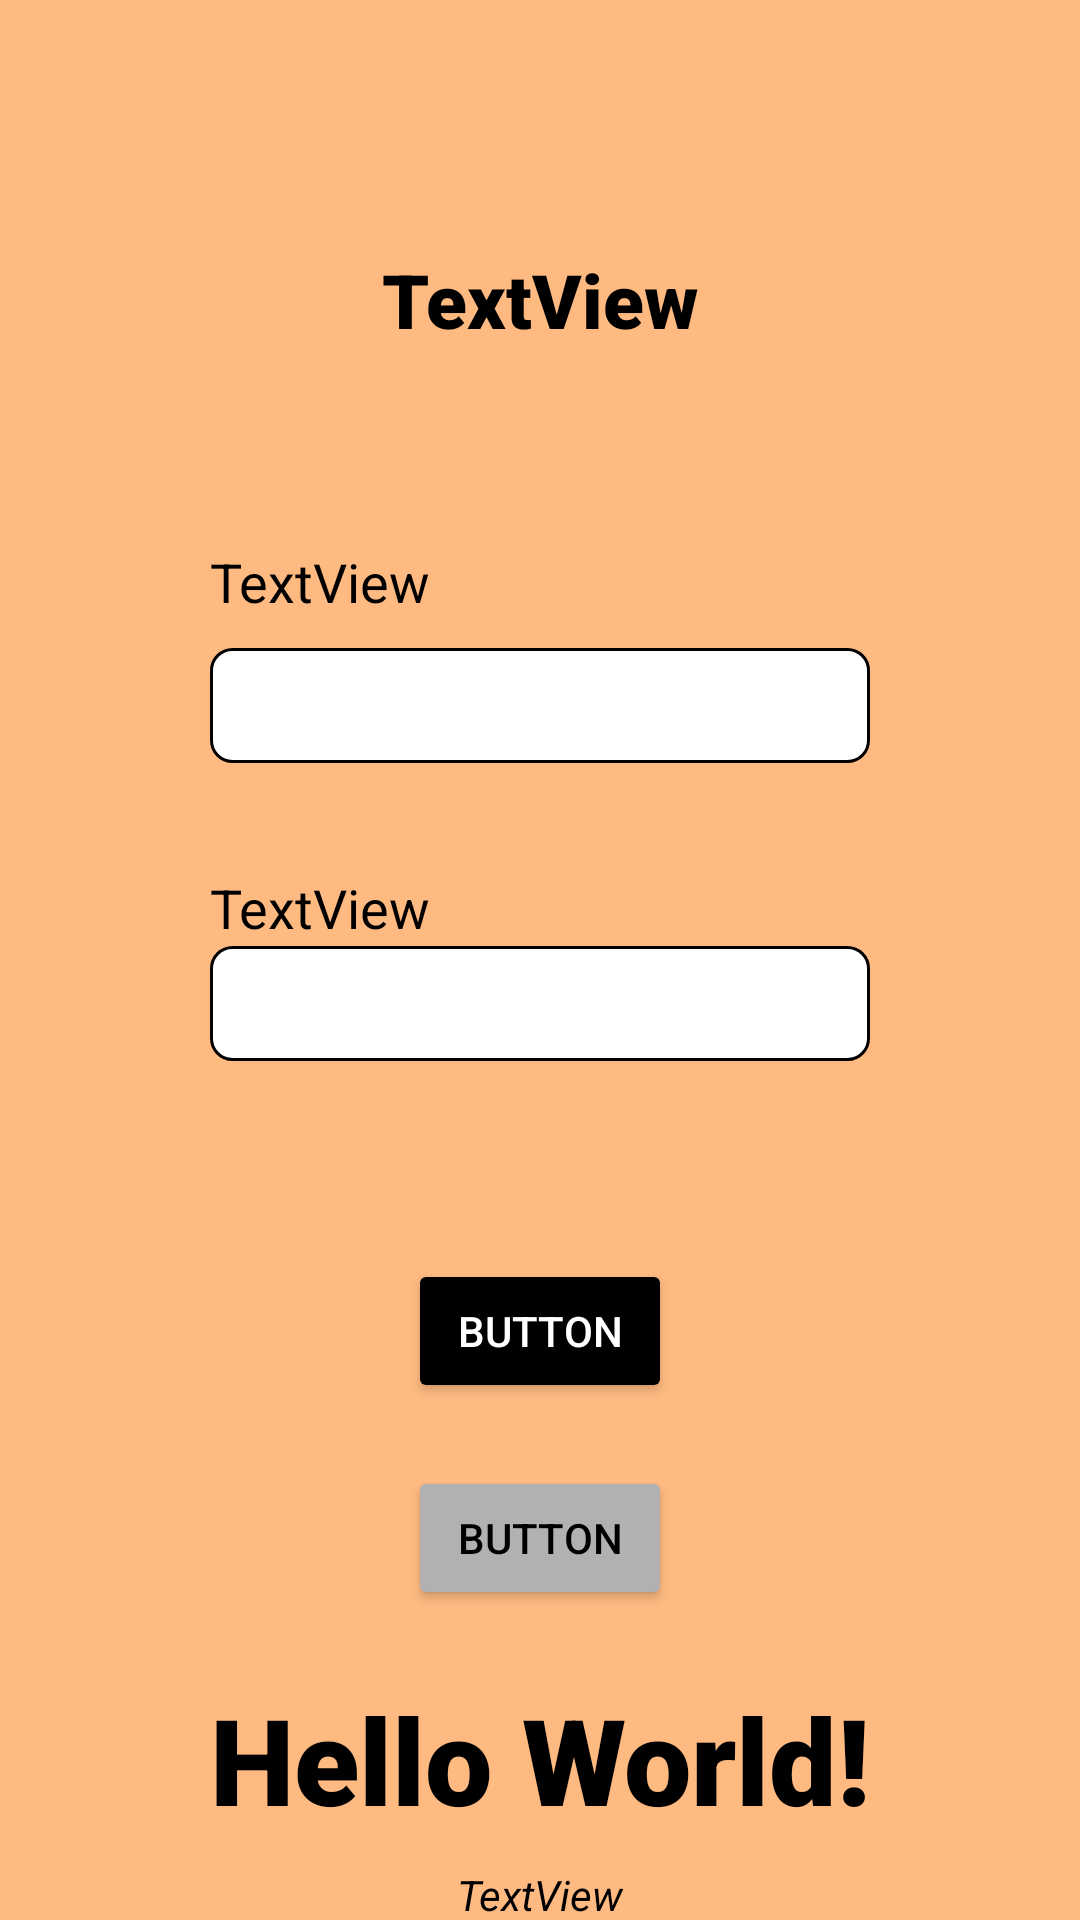

This screen was rendered from an Android layout file. Write that file and the resources it references.
<!-- AndroidManifest.xml: application theme Theme.Examen1_RomoManuel -->
<!-- res/layout/activity_main.xml -->
<?xml version="1.0" encoding="utf-8"?>
<androidx.constraintlayout.widget.ConstraintLayout xmlns:android="http://schemas.android.com/apk/res/android"
    xmlns:app="http://schemas.android.com/apk/res-auto"
    xmlns:tools="http://schemas.android.com/tools"
    android:id="@+id/main"
    android:layout_width="match_parent"
    android:layout_height="match_parent"
    android:background="@color/orange"
    tools:context=".MainActivity">

    <TextView
        android:id="@+id/tvTotal"
        android:layout_width="wrap_content"
        android:layout_height="wrap_content"
        android:layout_marginStart="100dp"
        android:layout_marginTop="23dp"
        android:layout_marginEnd="100dp"
        android:fontFamily="sans-serif-black"
        android:text="Hello World!"
        android:textColor="@color/black"
        android:textSize="40sp"
        app:layout_constraintEnd_toEndOf="parent"
        app:layout_constraintStart_toStartOf="parent"
        app:layout_constraintTop_toBottomOf="@+id/btnTotalConPropina" />

    <TextView
        android:id="@+id/tvTitulo"
        android:layout_width="wrap_content"
        android:layout_height="wrap_content"
        android:layout_marginStart="160dp"
        android:layout_marginTop="83dp"
        android:layout_marginEnd="160dp"
        android:fontFamily="sans-serif-black"
        android:text="TextView"
        android:textColor="@color/black"
        android:textSize="25sp"
        app:layout_constraintEnd_toEndOf="parent"
        app:layout_constraintStart_toStartOf="parent"
        app:layout_constraintTop_toTopOf="parent" />

    <TextView
        android:id="@+id/tvTotalCuenta"
        android:layout_width="0dp"
        android:layout_height="wrap_content"
        android:layout_marginStart="70dp"
        android:layout_marginTop="65dp"
        android:text="TextView"
        android:textColor="@color/black"
        android:textSize="18sp"
        app:layout_constraintStart_toStartOf="parent"
        app:layout_constraintTop_toBottomOf="@+id/tvTitulo" />

    <TextView
        android:id="@+id/tvTotalPersonas"
        android:layout_width="0dp"
        android:layout_height="21dp"
        android:layout_marginTop="36dp"
        android:text="TextView"
        android:textColor="@color/black"
        android:textSize="18sp"
        app:layout_constraintStart_toStartOf="@+id/etValorTotalCuenta"
        app:layout_constraintTop_toBottomOf="@+id/etValorTotalCuenta" />

    <EditText
        android:id="@+id/etValorTotalCuenta"
        android:layout_width="0dp"
        android:layout_height="wrap_content"
        android:layout_marginTop="10dp"
        android:layout_marginEnd="70dp"
        android:background="@drawable/fondo_caja_texto"
        android:ems="10"
        android:inputType="text"
        android:paddingHorizontal="7dp"
        android:paddingVertical="7dp"
        android:textColor="@color/black"
        app:layout_constraintEnd_toEndOf="parent"
        app:layout_constraintStart_toStartOf="@+id/tvTotalCuenta"
        app:layout_constraintTop_toBottomOf="@+id/tvTotalCuenta" />

    <EditText
        android:id="@+id/etValorTotalPersonas"
        android:layout_width="0dp"
        android:layout_height="wrap_content"
        android:layout_marginTop="4dp"
        android:layout_marginEnd="70dp"
        android:background="@drawable/fondo_caja_texto"
        android:ems="10"
        android:inputType="text"
        android:paddingHorizontal="7dp"
        android:paddingVertical="7dp"
        android:textColor="@color/black"
        app:layout_constraintEnd_toEndOf="parent"
        app:layout_constraintStart_toStartOf="@+id/tvTotalPersonas"
        app:layout_constraintTop_toBottomOf="@+id/tvTotalPersonas" />

    <Button
        android:id="@+id/btnTotalSinPropina"
        android:layout_width="wrap_content"
        android:layout_height="wrap_content"
        android:layout_marginStart="150dp"
        android:layout_marginTop="66dp"
        android:layout_marginEnd="150dp"
        android:backgroundTint="@color/black"
        android:text="Button"
        android:textColor="@color/white"
        app:cornerRadius="7dp"
        app:layout_constraintEnd_toEndOf="parent"
        app:layout_constraintStart_toStartOf="parent"
        app:layout_constraintTop_toBottomOf="@+id/etValorTotalPersonas" />

    <Button
        android:id="@+id/btnTotalConPropina"
        android:layout_width="wrap_content"
        android:layout_height="wrap_content"
        android:layout_marginStart="150dp"
        android:layout_marginTop="21dp"
        android:layout_marginEnd="150dp"
        android:backgroundTint="@color/gray"
        android:text="Button"
        android:textColor="@color/black"
        app:cornerRadius="7dp"
        app:layout_constraintEnd_toEndOf="parent"
        app:layout_constraintStart_toStartOf="parent"
        app:layout_constraintTop_toBottomOf="@+id/btnTotalSinPropina" />

    <TextView
        android:id="@+id/tvPorPersona"
        android:layout_width="wrap_content"
        android:layout_height="wrap_content"
        android:layout_marginStart="177dp"
        android:layout_marginTop="9dp"
        android:layout_marginEnd="177dp"
        android:text="TextView"
        android:textColor="@color/black"
        android:textStyle="italic"
        app:layout_constraintEnd_toEndOf="parent"
        app:layout_constraintStart_toStartOf="parent"
        app:layout_constraintTop_toBottomOf="@+id/tvTotal" />

</androidx.constraintlayout.widget.ConstraintLayout>
<!-- resources referenced by this layout -->
<resources>
  <color name="black">#FF000000</color>
  <color name="gray">#B1B1B1</color>
  <color name="orange">#FFBA81</color>
  <color name="white">#FFFFFFFF</color>
  <!-- drawable fondo_caja_texto (drawable) -->
  <?xml version="1.0" encoding="utf-8"?>
  <shape xmlns:android="http://schemas.android.com/apk/res/android">
  
      <solid android:color="@color/white" />
      <corners android:radius="7dp" />
      <stroke
          android:width="1dp"
          android:color="@color/black" />
  
  </shape>
  <style name="Theme.Examen1_RomoManuel" parent="Base.Theme.Examen1_RomoManuel" />
  <style name="Base.Theme.Examen1_RomoManuel" parent="Theme.Material3.DayNight.NoActionBar">
          
          
      </style>
</resources>
